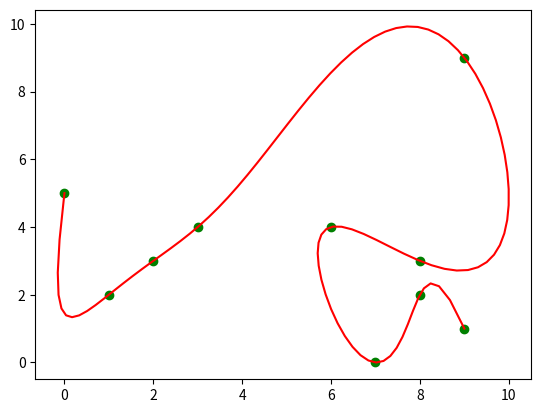

Python code for this plot:
from scipy import interpolate
import matplotlib.pyplot as plt
import numpy as np



def spline(conf, x):
  a,b,c,d = conf
  y = a + b*(x) + c*(x**2) + d*(x**3)
  return y





x = np.array([0,1,2,3,9,8,6,7,8,9])
y = np.array([5,2,3,4,9,3,4,0,2,1])


deg = 5
point = 100
tck,u = interpolate.splprep([x,y],k=deg,s=0) 
u = np.linspace(0,1,num=point,endpoint=True) 
spline = interpolate.splev(u,tck)


#-----drawing-----
plt.figure(1)
plt.plot( x, y, "go")
plt.plot( spline[0], spline[1], "r-")

plt.pause(0.02)
plt.show()
